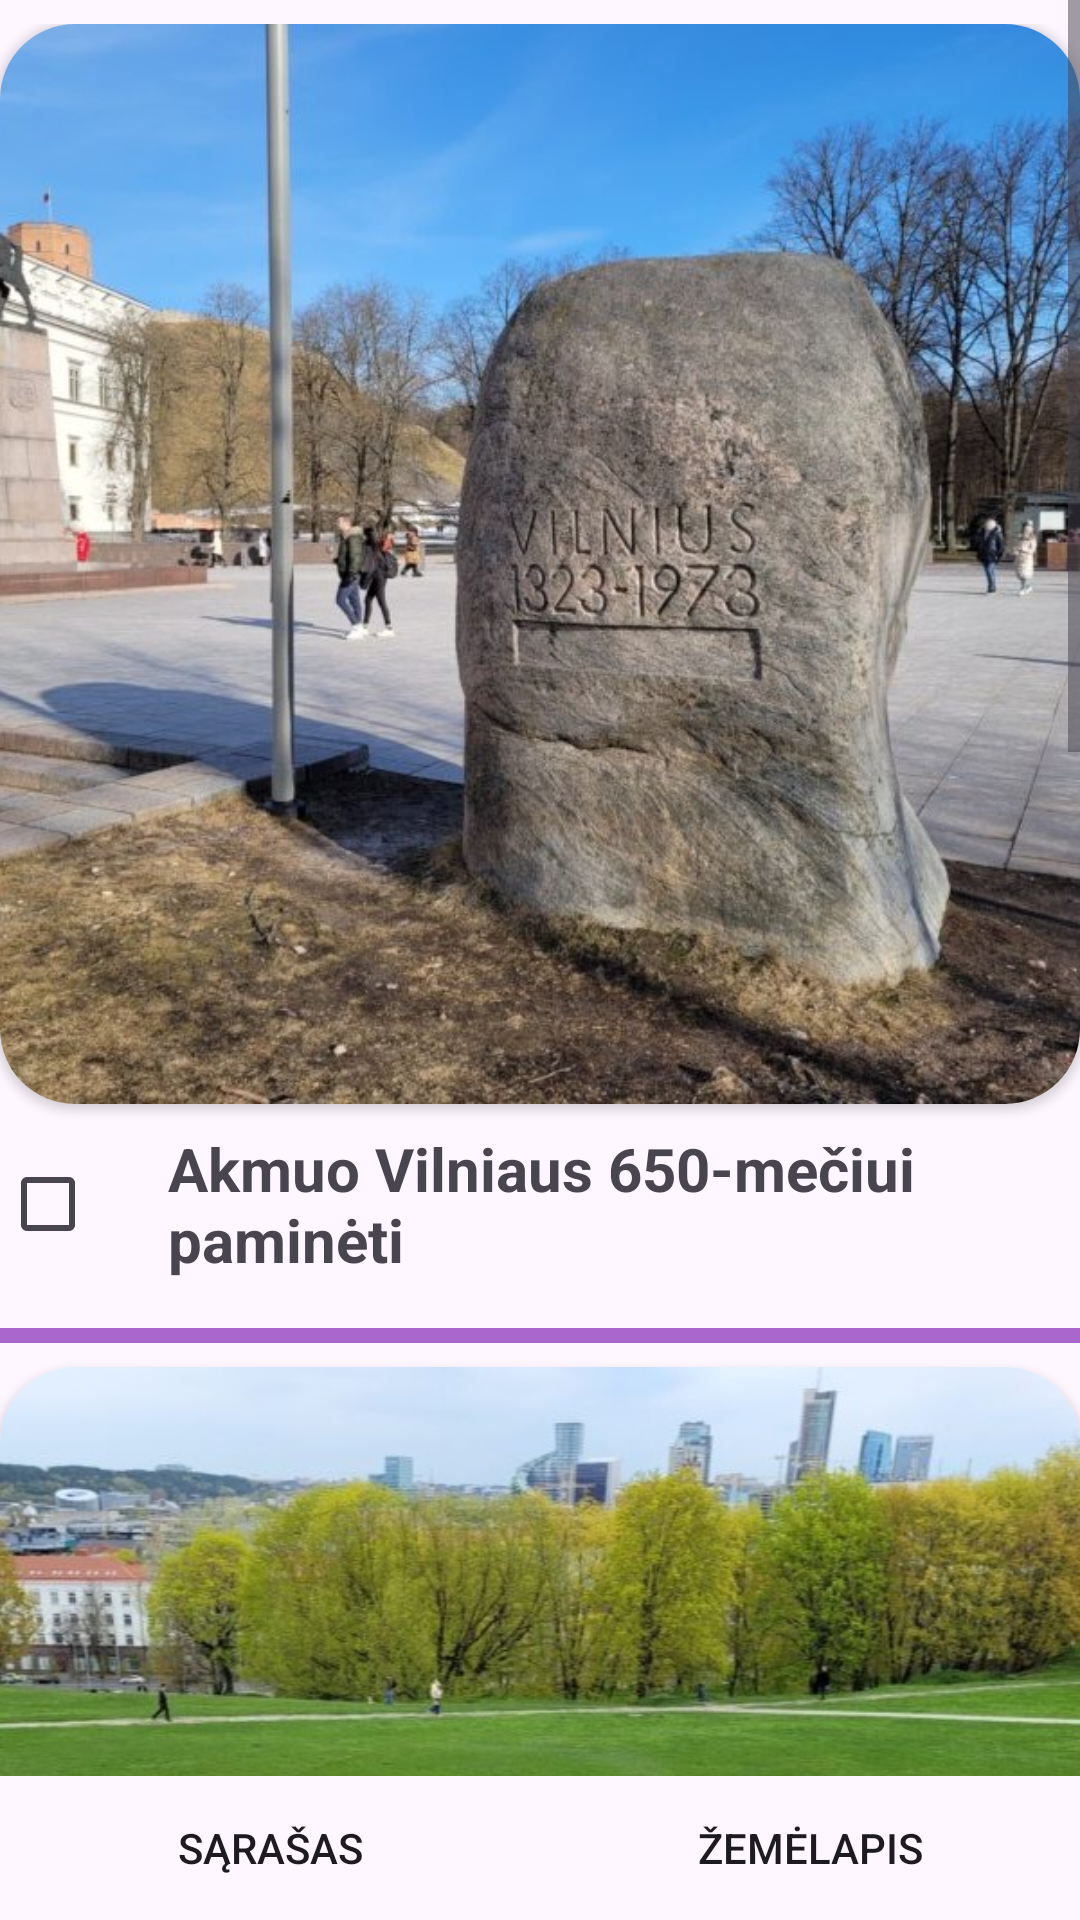

This screen was rendered from an Android layout file. Write that file and the resources it references.
<!-- AndroidManifest.xml: application theme Theme.MyApplication -->
<!-- res/layout/activity_stones.xml -->
<RelativeLayout xmlns:android="http://schemas.android.com/apk/res/android"
    android:layout_width="match_parent"
    android:layout_height="match_parent">

    <ScrollView xmlns:android="http://schemas.android.com/apk/res/android"
        android:layout_width="match_parent"
        android:layout_height="wrap_content"
        xmlns:app="http://schemas.android.com/apk/res-auto"
        android:layout_above="@id/button_layout">

        
        <LinearLayout
            android:layout_width="match_parent"
            android:layout_height="wrap_content"
            android:orientation="vertical"
            android:layout_marginTop="8dp">

            <androidx.cardview.widget.CardView
                android:layout_width="wrap_content"
                android:layout_height="wrap_content"
                app:cardCornerRadius="25dp">

                <ImageView
                    android:id="@+id/image_stone_1"
                    android:layout_width="match_parent"
                    android:layout_height="wrap_content"
                    android:adjustViewBounds="true"
                    android:drawingCacheQuality="auto"
                    android:scaleType="fitXY"
                    android:src="@drawable/stone1" />




            </androidx.cardview.widget.CardView>

            <LinearLayout
                android:layout_width="match_parent"
                android:layout_height="wrap_content"
                android:orientation="horizontal"
                android:gravity="center_vertical">

                <CheckBox
                    android:id="@+id/checkbox1"
                    android:layout_width="wrap_content"
                    android:layout_height="wrap_content"
                    />

                <TextView
                    android:id="@+id/text_stone_name"
                    android:layout_width="0dp"
                    android:layout_height="wrap_content"
                    android:layout_weight="1"
                    android:padding="8dp"
                    android:text="Akmuo Vilniaus 650-mečiui paminėti"
                    android:textSize="20sp"
                    android:textStyle="bold" />


                <ImageView
                    android:id="@+id/info_icon_1"
                    android:layout_width="wrap_content"
                    android:layout_height="wrap_content"
                    android:padding="8dp"
                    android:src="@drawable/info_icon"
                    android:onClick="onInfoIconClicked" />
            </LinearLayout>


            <View
                android:layout_width="match_parent"
                android:layout_height="5dp"
                android:layout_marginTop="8dp"
                android:layout_marginBottom="8dp"
                android:background="@android:color/holo_purple" />

            <androidx.cardview.widget.CardView
                android:layout_width="wrap_content"
                android:layout_height="wrap_content"
                app:cardCornerRadius="25dp">

                <ImageView
                    android:id="@+id/image_stone_2"
                    android:layout_width="match_parent"
                    android:layout_height="wrap_content"
                    android:adjustViewBounds="true"
                    android:scaleType="fitXY"
                    android:src="@drawable/stone2" />

            </androidx.cardview.widget.CardView>

            <LinearLayout
                android:layout_width="match_parent"
                android:layout_height="wrap_content"
                android:orientation="horizontal"
                android:gravity="center_vertical">

                <CheckBox
                    android:id="@+id/checkbox2"
                    android:layout_width="wrap_content"
                    android:layout_height="wrap_content"
                    />

                <TextView
                    android:id="@+id/text_stone_name_2"
                    android:layout_width="0dp"
                    android:layout_height="wrap_content"
                    android:layout_weight="1"
                    android:padding="8dp"
                    android:text="Tautos namų akmuo"
                    android:textSize="20sp"
                    android:textStyle="bold" />

                <ImageView
                    android:id="@+id/info_icon_2"
                    android:layout_width="wrap_content"
                    android:layout_height="wrap_content"
                    android:padding="8dp"
                    android:src="@drawable/info_icon"
                    android:onClick="onInfoIconClicked" />
            </LinearLayout>


            <View
                android:layout_width="match_parent"
                android:layout_height="5dp"
                android:layout_marginTop="8dp"
                android:layout_marginBottom="8dp"
                android:background="@android:color/holo_purple" />

            <androidx.cardview.widget.CardView
                android:layout_width="wrap_content"
                android:layout_height="wrap_content"
                app:cardCornerRadius="25dp">

                <ImageView
                    android:id="@+id/image_stone_3"
                    android:layout_width="match_parent"
                    android:layout_height="wrap_content"
                    android:adjustViewBounds="true"
                    android:scaleType="fitXY"
                    android:src="@drawable/stone3" />

            </androidx.cardview.widget.CardView>

            <LinearLayout
                android:layout_width="match_parent"
                android:layout_height="wrap_content"
                android:orientation="horizontal"
                android:gravity="center_vertical">

                <CheckBox
                    android:id="@+id/checkbox3"
                    android:layout_width="wrap_content"
                    android:layout_height="wrap_content"
                    />

                <TextView
                    android:id="@+id/text_stone_name_3"
                    android:layout_width="0dp"
                    android:layout_height="wrap_content"
                    android:layout_weight="1"
                    android:padding="8dp"
                    android:text="Vilniaus Jono Basanavičiaus progimnazijos akmuo"
                    android:textSize="20sp"
                    android:textStyle="bold" />

                <ImageView
                    android:id="@+id/info_icon_3"
                    android:layout_width="wrap_content"
                    android:layout_height="wrap_content"
                    android:padding="8dp"
                    android:src="@drawable/info_icon"
                    android:onClick="onInfoIconClicked" />
            </LinearLayout>


            <View
                android:layout_width="match_parent"
                android:layout_height="5dp"
                android:layout_marginTop="8dp"
                android:layout_marginBottom="8dp"
                android:background="@android:color/holo_purple" />

            <androidx.cardview.widget.CardView
                android:layout_width="wrap_content"
                android:layout_height="wrap_content"
                app:cardCornerRadius="25dp">

                <ImageView
                    android:id="@+id/image_stone_4"
                    android:layout_width="match_parent"
                    android:layout_height="wrap_content"
                    android:adjustViewBounds="true"
                    android:scaleType="fitXY"
                    android:src="@drawable/stone4" />

            </androidx.cardview.widget.CardView>

            <LinearLayout
                android:layout_width="match_parent"
                android:layout_height="wrap_content"
                android:orientation="horizontal"
                android:gravity="center_vertical">


                <CheckBox
                    android:id="@+id/checkbox4"
                    android:layout_width="wrap_content"
                    android:layout_height="wrap_content"
                    />

                <TextView
                    android:id="@+id/text_stone_name_4"
                    android:layout_width="0dp"
                    android:layout_height="wrap_content"
                    android:layout_weight="3"
                    android:padding="8dp"
                    android:text="Žvėryno akmuo su Gediminaičių stulpais"
                    android:textSize="20sp"
                    android:textStyle="bold" />

                <ImageView
                    android:id="@+id/info_icon_4"
                    android:layout_width="0dp"
                    android:layout_height="wrap_content"
                    android:layout_weight="1"
                    android:padding="8dp"
                    android:src="@drawable/info_icon"
                    android:onClick="onInfoIconClicked" />
            </LinearLayout>

        </LinearLayout>
    </ScrollView>
    
        <LinearLayout
            android:id="@+id/button_layout"
            android:layout_width="match_parent"
            android:layout_height="wrap_content"
            android:orientation="horizontal"
            android:layout_alignParentBottom="true">

            <Button
                android:id="@+id/btn_list"
                android:layout_width="0dp"
                android:layout_height="wrap_content"
                android:layout_weight="1"
                android:text="Sąrašas"
                android:background="@drawable/rectangle_button_background" />

            <Button
                android:id="@+id/btn_map"
                android:layout_width="0dp"
                android:layout_height="wrap_content"
                android:layout_weight="1"
                android:text="Žemėlapis"
                android:background="@drawable/rectangle_button_background" />
        </LinearLayout>
</RelativeLayout>
<!-- resources referenced by this layout -->
<resources>
  <!-- drawable rectangle_button_background (drawable) -->
  <shape xmlns:android="http://schemas.android.com/apk/res/android"
      android:shape="rectangle">
  </shape>
  <!-- drawable stone1: jpg bitmap (drawable, 122612 bytes) -->
  <!-- drawable stone2: jpg bitmap (drawable, 120981 bytes) -->
  <!-- drawable stone3: jpg bitmap (drawable, 109666 bytes) -->
  <style name="Theme.MyApplication" parent="Base.Theme.MyApplication" />
  <style name="Base.Theme.MyApplication" parent="Theme.Material3.DayNight.NoActionBar">
          
          
      </style>
</resources>
